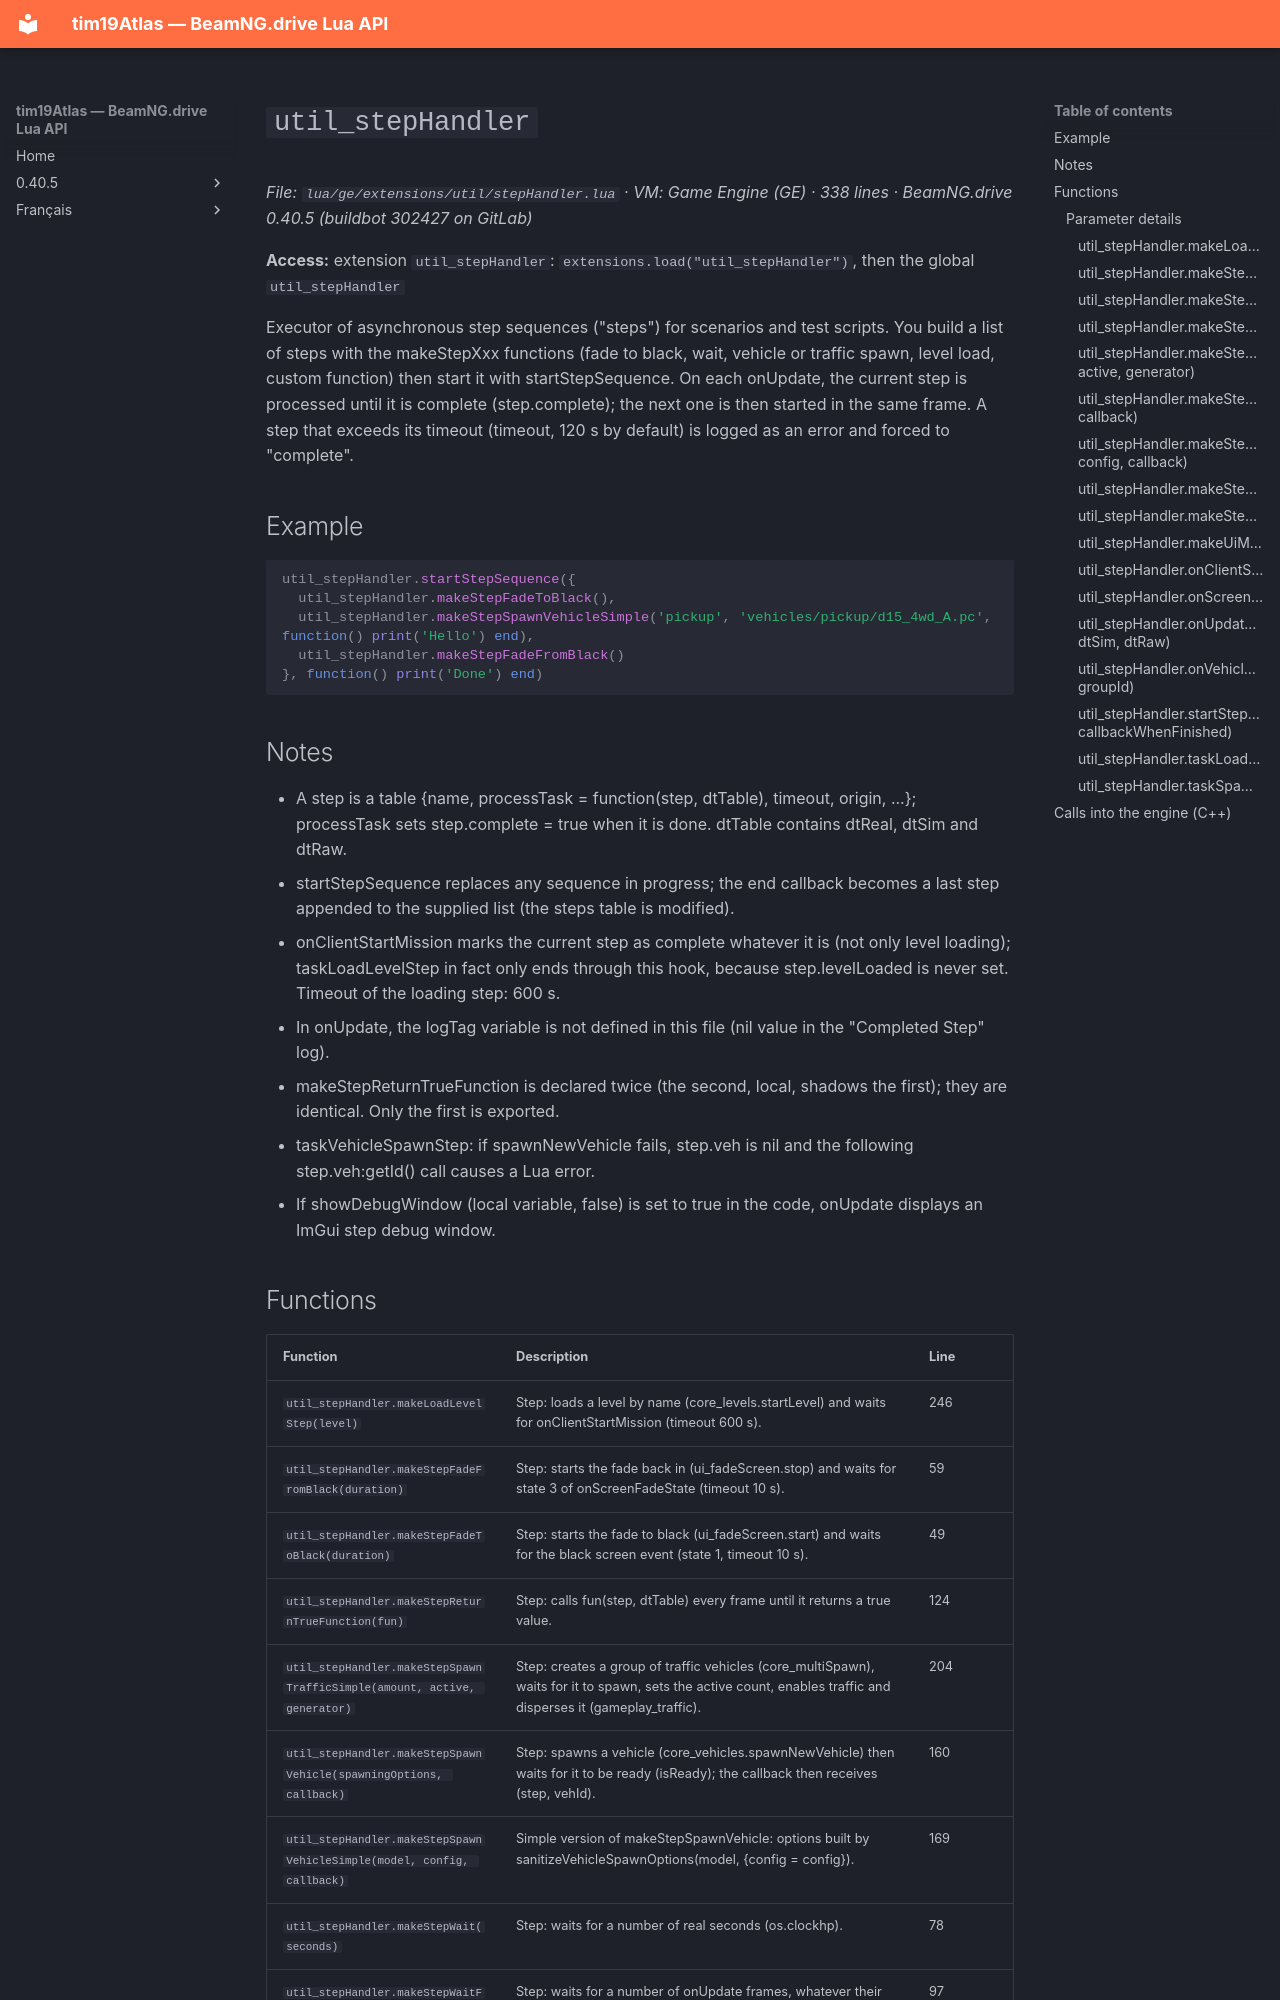

repository: Tim0219800/beamng-lua-atlas · page: 0.40.5/ge/extensions/util/stepHandler.html · generator: mkdocs

# `util_stepHandler`

*File: `lua/ge/extensions/util/stepHandler.lua` · VM: Game Engine (GE) · 338 lines · BeamNG.drive 0.40.5 (buildbot 302427 on GitLab)*

**Access:** extension `util_stepHandler`: `extensions.load("util_stepHandler")`, then the global `util_stepHandler`

Executor of asynchronous step sequences ("steps") for scenarios and test scripts. You build a list of steps with the makeStepXxx functions (fade to black, wait, vehicle or traffic spawn, level load, custom function) then start it with startStepSequence. On each onUpdate, the current step is processed until it is complete (step.complete); the next one is then started in the same frame. A step that exceeds its timeout (timeout, 120 s by default) is logged as an error and forced to "complete".

## Example

```lua
util_stepHandler.startStepSequence({
  util_stepHandler.makeStepFadeToBlack(),
  util_stepHandler.makeStepSpawnVehicleSimple('pickup', 'vehicles/pickup/d15_4wd_A.pc', function() print('Hello') end),
  util_stepHandler.makeStepFadeFromBlack()
}, function() print('Done') end)
```

## Notes

- A step is a table {name, processTask = function(step, dtTable), timeout, origin, ...}; processTask sets step.complete = true when it is done. dtTable contains dtReal, dtSim and dtRaw.
- startStepSequence replaces any sequence in progress; the end callback becomes a last step appended to the supplied list (the steps table is modified).
- onClientStartMission marks the current step as complete whatever it is (not only level loading); taskLoadLevelStep in fact only ends through this hook, because step.levelLoaded is never set. Timeout of the loading step: 600 s.
- In onUpdate, the logTag variable is not defined in this file (nil value in the "Completed Step" log).
- makeStepReturnTrueFunction is declared twice (the second, local, shadows the first); they are identical. Only the first is exported.
- taskVehicleSpawnStep: if spawnNewVehicle fails, step.veh is nil and the following step.veh:getId() call causes a Lua error.
- If showDebugWindow (local variable, false) is set to true in the code, onUpdate displays an ImGui step debug window.
